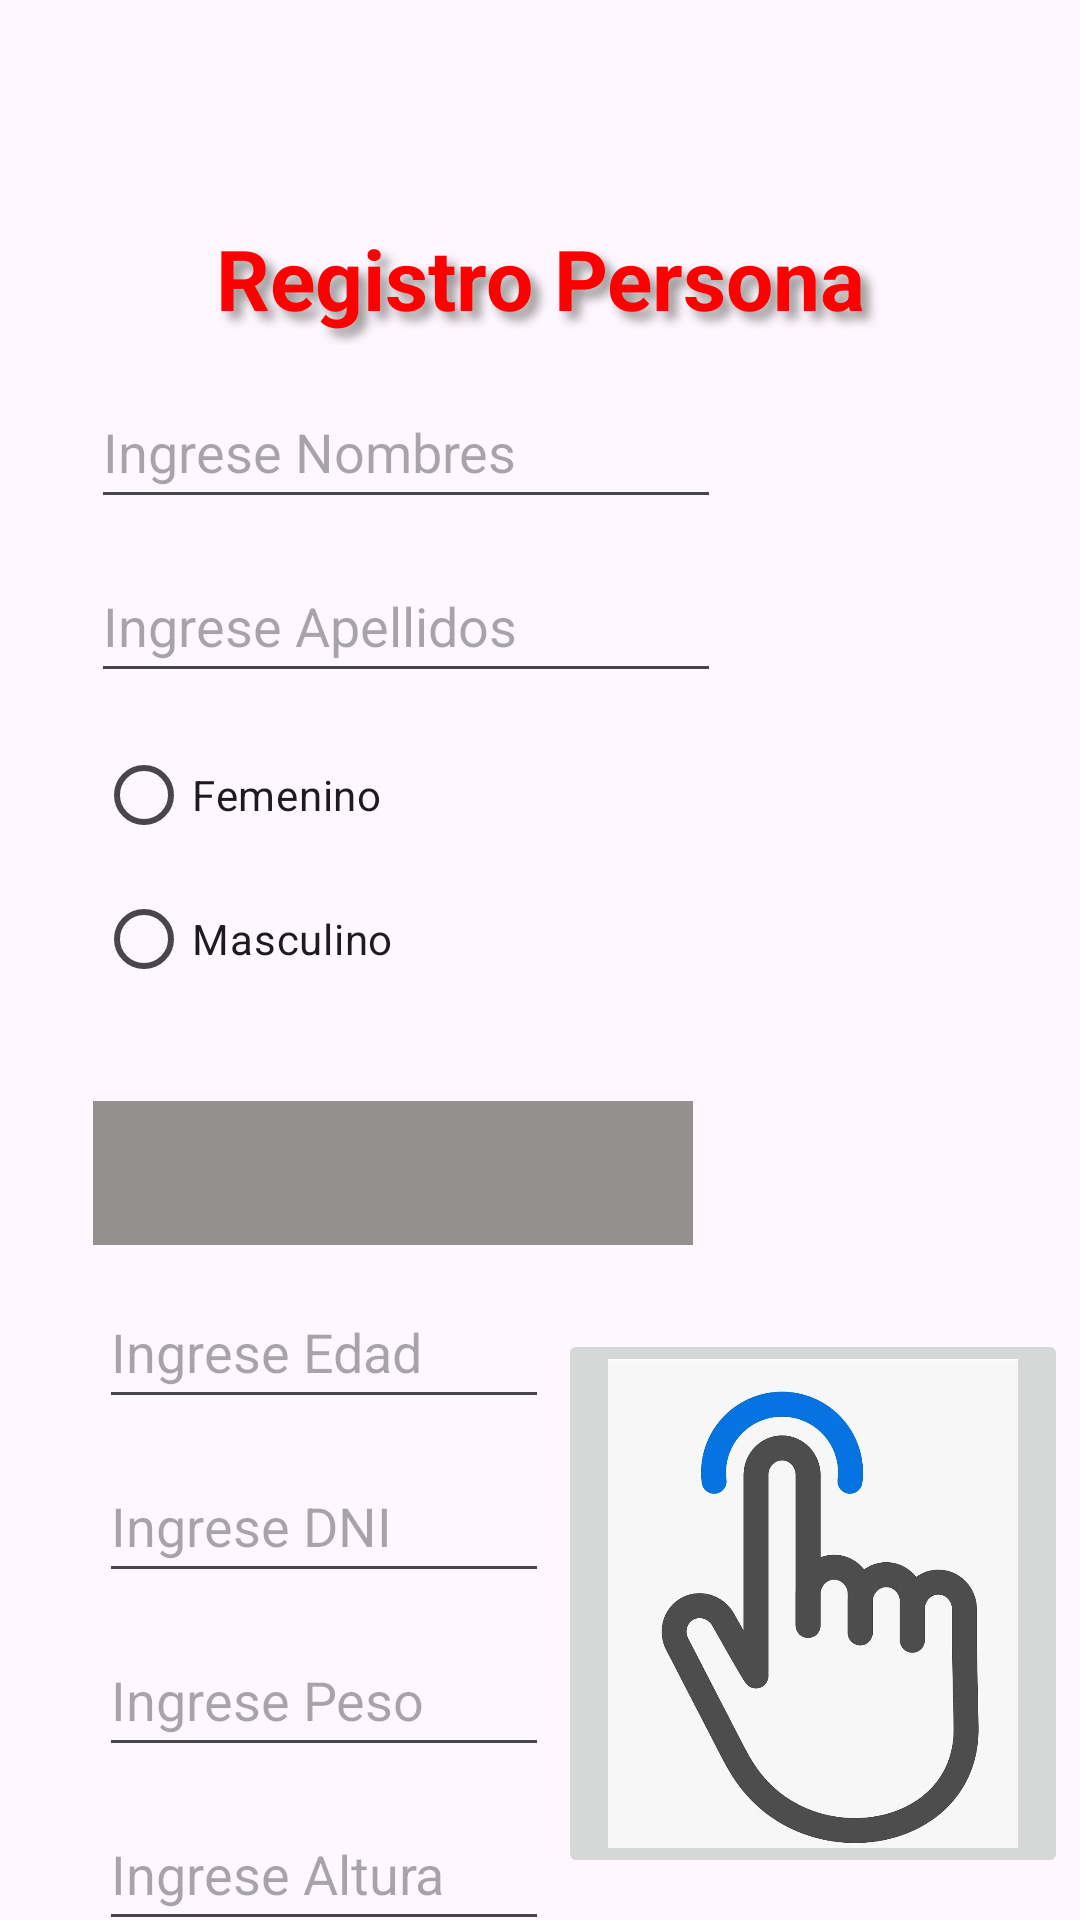

This screen was rendered from an Android layout file. Write that file and the resources it references.
<!-- AndroidManifest.xml: application theme Base.Theme.RegistroPersonas -->
<!-- res/layout/ly_registrarpersona.xml -->
<?xml version="1.0" encoding="utf-8"?>
<androidx.constraintlayout.widget.ConstraintLayout xmlns:android="http://schemas.android.com/apk/res/android"
    xmlns:app="http://schemas.android.com/apk/res-auto"
    xmlns:tools="http://schemas.android.com/tools"
    android:id="@+id/main"
    android:layout_width="match_parent"
    android:layout_height="match_parent"
    android:backgroundTint="@color/Gris"
    tools:context=".RegistroPersona"
    tools:layout_editor_absoluteX="-30dp"
    tools:layout_editor_absoluteY="3dp">

    <TextView
        android:id="@+id/textView"
        style="@style/Texto_Titulos"
        android:layout_width="257dp"
        android:layout_height="41dp"
        android:layout_marginTop="@dimen/Separacion_Vertical"
        android:text="Registro Persona"
        app:layout_constraintEnd_toEndOf="parent"
        app:layout_constraintStart_toStartOf="parent"
        app:layout_constraintTop_toBottomOf="@+id/toolbarRegistroPersonas" />

    <EditText
        android:id="@+id/txtNombres"
        android:layout_width="wrap_content"
        android:layout_height="48dp"
        android:layout_marginTop=
            "@dimen/Separacion_Vertical"
        android:ems="10"
        android:hint="Ingrese Nombres"
        android:inputType="text"
        android:textColor="@color/TextoImput"
        app:layout_constraintEnd_toEndOf="parent"
        app:layout_constraintHorizontal_bias="0.203"
        app:layout_constraintStart_toStartOf="parent"
        app:layout_constraintTop_toBottomOf="@+id/textView" />

    <EditText
        android:id="@+id/txtApellidos"
        android:layout_width="wrap_content"
        android:layout_height="48dp"
        android:layout_marginTop="@dimen/Separacion_Vertical"
        android:ems="10"
        android:hint="Ingrese Apellidos"
        android:inputType="text"
        android:textColor="@color/TextoImput"
        app:layout_constraintEnd_toEndOf="parent"
        app:layout_constraintHorizontal_bias="0.203"
        app:layout_constraintStart_toStartOf="parent"
        app:layout_constraintTop_toBottomOf="@+id/txtNombres" />

    <RadioGroup
        android:id="@+id/rgSexo"
        android:layout_width="182dp"
        android:layout_height="106dp"
        android:layout_marginTop="@dimen/Separacion_Vertical"
        app:layout_constraintEnd_toEndOf="parent"
        app:layout_constraintHorizontal_bias="0.179"
        app:layout_constraintStart_toStartOf="parent"
        app:layout_constraintTop_toBottomOf="@+id/txtApellidos">

        <RadioButton
            android:id="@+id/rbFemenino"
            android:layout_width="match_parent"
            android:layout_height="wrap_content"
            android:text="Femenino" />

        <RadioButton
            android:id="@+id/rbMasculino"
            android:layout_width="match_parent"
            android:layout_height="wrap_content"
            android:text="Masculino" />

    </RadioGroup>

    <Spinner
        android:id="@+id/sp_Ciudad"
        android:layout_width="200dp"
        android:layout_height="48dp"
        android:layout_marginTop="20dp"
        android:background="@color/Gris"
        app:layout_constraintEnd_toEndOf="parent"
        app:layout_constraintHorizontal_bias="0.194"
        app:layout_constraintStart_toStartOf="parent"
        app:layout_constraintTop_toBottomOf="@+id/rgSexo" />

    <EditText
        android:id="@+id/txtEdad"
        android:layout_width="150dp"
        android:layout_height="48dp"
        android:layout_marginTop="@dimen/Separacion_Vertical"
        android:ems="10"
        android:hint="Ingrese Edad"
        android:inputType="number"
        android:maxLength="3"
        android:textColor="@color/TextoImput"
        app:layout_constraintEnd_toEndOf="parent"
        app:layout_constraintHorizontal_bias="0.157"
        app:layout_constraintStart_toStartOf="parent"
        app:layout_constraintTop_toBottomOf="@+id/sp_Ciudad" />

    <EditText
        android:id="@+id/txtPeso"
        android:layout_width="150dp"
        android:layout_height="48dp"
        android:layout_marginTop="@dimen/Separacion_Vertical"
        android:ems="10"
        android:hint="Ingrese Peso"
        android:inputType="numberDecimal"
        android:textColor="@color/TextoImput"
        app:layout_constraintEnd_toEndOf="parent"
        app:layout_constraintHorizontal_bias="0.157"
        app:layout_constraintStart_toStartOf="parent"
        app:layout_constraintTop_toBottomOf="@+id/txtDni" />

    <EditText
        android:id="@+id/txtAltura"
        android:layout_width="150dp"
        android:layout_height="48dp"
        android:layout_marginTop="@dimen/Separacion_Vertical"
        android:ems="10"
        android:hint="Ingrese Altura"
        android:inputType="numberDecimal"
        android:textColor="@color/TextoImput"
        app:layout_constraintEnd_toEndOf="parent"
        app:layout_constraintHorizontal_bias="0.157"
        app:layout_constraintStart_toStartOf="parent"
        app:layout_constraintTop_toBottomOf="@+id/txtPeso" />

    <EditText
        android:id="@+id/txtDni"
        android:layout_width="150dp"
        android:layout_height="48dp"
        android:layout_marginTop="@dimen/Separacion_Vertical"
        android:ems="10"
        android:hint="Ingrese DNI"
        android:inputType="number"
        android:maxLength="8"
        android:textColor="@color/TextoImput"
        app:layout_constraintEnd_toEndOf="parent"
        app:layout_constraintHorizontal_bias="0.157"
        app:layout_constraintStart_toStartOf="parent"
        app:layout_constraintTop_toBottomOf="@+id/txtEdad" />

    <ImageButton
        android:id="@+id/imgItemFoto"
        android:layout_width="170dp"
        android:layout_height="183dp"
        android:layout_marginTop="28dp"
        android:scaleType="fitCenter"
        android:src="@drawable/click"
        app:layout_constraintEnd_toEndOf="parent"
        app:layout_constraintHorizontal_bias="0.44"
        app:layout_constraintStart_toEndOf="@+id/txtPeso"
        app:layout_constraintTop_toBottomOf="@+id/sp_Ciudad"
        tools:ignore="SpeakableTextPresentCheck" />

    <TextView
        android:id="@+id/tvImgError"
        android:layout_width="wrap_content"
        android:layout_height="wrap_content"
        android:layout_marginTop="11dp"
        android:text="TextView"
        app:layout_constraintEnd_toEndOf="@+id/imgItemFoto"
        app:layout_constraintStart_toStartOf="@+id/imgItemFoto"
        app:layout_constraintTop_toBottomOf="@+id/imgItemFoto"
        tools:ignore="MissingConstraints" />

    <LinearLayout
        android:id="@+id/linearLayout"
        android:layout_width="match_parent"
        android:layout_height="wrap_content"
        android:layout_marginTop="@dimen/Separacion_Vertical"
        android:gravity="center_horizontal"
        android:orientation="horizontal"
        app:layout_constraintEnd_toEndOf="parent"
        app:layout_constraintHorizontal_bias="1.0"
        app:layout_constraintStart_toStartOf="parent"
        app:layout_constraintTop_toBottomOf="@+id/txtAltura">

        <Button
            android:id="@+id/btnRegistrar"
            android:layout_width="110dp"
            android:layout_height="wrap_content"
            android:layout_margin="10dp"
            android:text="Registrar" />

        <Button
            android:id="@+id/btnListar"
            android:layout_width="110dp"
            android:layout_height="wrap_content"
            android:layout_margin="10dp"
            android:text="Listar" />

    </LinearLayout>

    <androidx.appcompat.widget.Toolbar
        android:id="@+id/toolbarRegistroPersonas"
        android:layout_width="match_parent"
        android:layout_height="wrap_content"
        android:minHeight="?attr/actionBarSize"
        android:theme="?attr/actionBarTheme"
        app:layout_constraintEnd_toEndOf="parent"
        app:layout_constraintStart_toStartOf="parent"
        app:layout_constraintTop_toTopOf="parent" />

</androidx.constraintlayout.widget.ConstraintLayout>
<!-- resources referenced by this layout -->
<resources>
  <color name="Gris">#959090</color>
  <color name="TextoImput">#2072ED</color>
  <dimen name="Separacion_Vertical">10dp</dimen>
  <!-- drawable click: jpg bitmap (drawable, 58327 bytes) -->
  <style name="Texto_Titulos">
          <item name="android:textColor">@color/Red</item>
          <item name="android:textStyle">bold</item>
          <item name="android:shadowColor">@color/Gris</item>
          <item name="android:shadowDx">8</item>
          <item name="android:shadowDy">8</item>
          <item name="android:shadowRadius">8</item>
          <item name="android:textSize">28sp</item>
          <item name="android:textAlignment">center</item>
      </style>
  <style name="Base.Theme.RegistroPersonas" parent="Theme.Material3.DayNight.NoActionBar">
          
          <item name="colorPrimary">@color/PrimaryColor</item>
          <item name="colorPrimaryDark">@color/PrimaryColorDark</item>
          <item name="android:statusBarColor">@color/PrimaryColorDark</item>
      </style>
  <color name="Red">#FF0000</color>
  <color name="PrimaryColor">#2196F3</color>
  <color name="PrimaryColorDark">#1976D2</color>
</resources>
